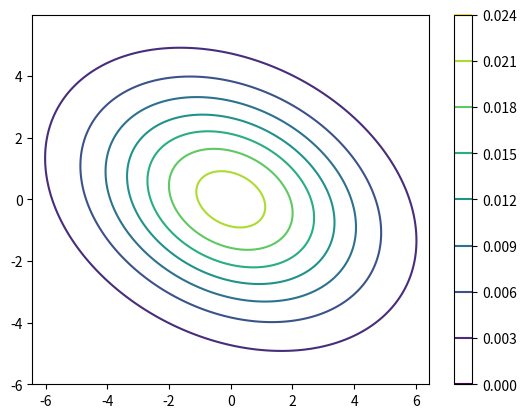
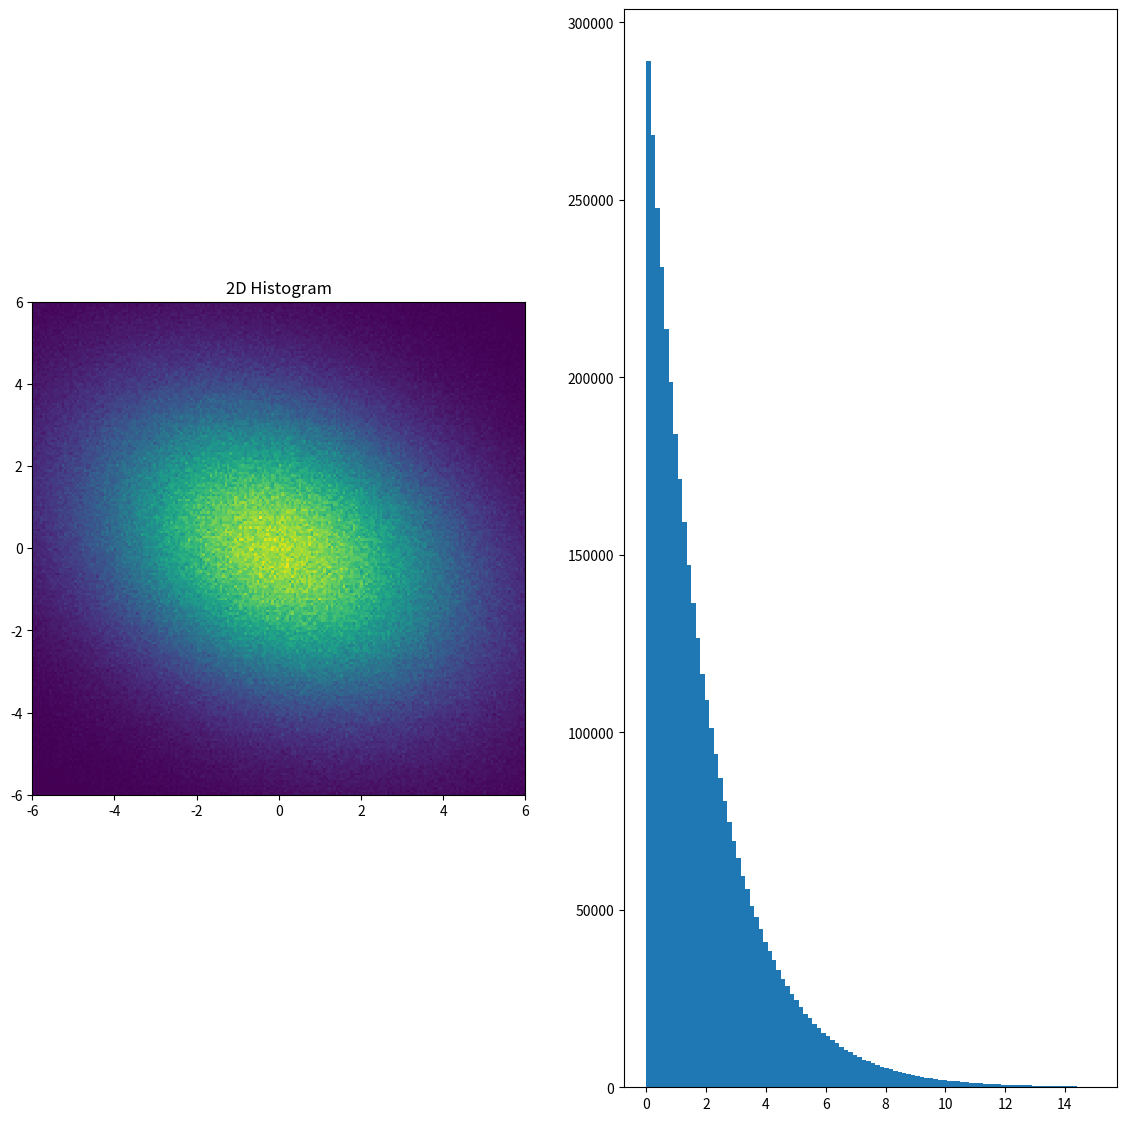

Write the Python code that produced these figures, in order.
import matplotlib
import numpy as np
import matplotlib.cm as cm
import matplotlib.mlab as mlab
import matplotlib.pyplot as plt
from scipy.stats import multivariate_normal

# Plotting the contours
x1, y1 = np.mgrid[-6.05:6.05:.01, -6:6:.01]
pos = np.empty(x1.shape + (2,))
pos[:, :, 0] = x1
pos[:, :, 1] = y1
rv1 = multivariate_normal([0, 0], [[9.0, -2.0], [-2.0, 6.0]])
# The first argument is the mean and second is the covariance matrix
plt.axis('equal')
plt.contour(x1, y1, rv1.pdf(pos)) # Creates contour plot
plt.colorbar() # Generates legend for the contour markings
# Generating random samples
x, y = multivariate_normal.rvs([0, 0], [[9.0, -2.0], [-2.0, 6.0]], 4000000).T

# Plotting Histogram
xedges = np.arange(-6.0, 6.06, 0.06) # x-coordinate of edges of  bins
yedges = np.arange(-6.0, 6.06, 0.06) # y- coordinate of edges of bins
H, xedges, yedges = np.histogram2d(y, x, bins=(xedges, yedges))
fig = plt.figure(figsize=(14, 14))
ax1 = fig.add_subplot(121)
ax1.set_title('2D Histogram')
X, Y = np.meshgrid(xedges, yedges)
ax1.pcolormesh(X, Y, H) # 2D histogram with red colour for larger numbers and blue for smaller
ax1.set_aspect('equal')

# Calculating z
z = (6*x**2 + 4*x*y + 9*y**2)/50
ax2 = fig.add_subplot(122)
ax2.hist(z, 100, (0, 15.0)) # 100 bins for z between 0 and 15
mean_obs = sum(z)/len(z) # Observed Mean
sd_obs = (sum((z-mean_obs)**2)/(len(z)-1))**0.5 # Observed standard deviation
print('The way it is written, z is chi-square distributed with f=2,\nwhich is an exponential distribution as can be seen in the histogram.')
print('Estimate of mean: %f , Expected mean: 2.0' %(mean_obs))
print('Estimate of standard deviation: %f, Expected standard deviation: 2.0' %(sd_obs))
plt.show()
